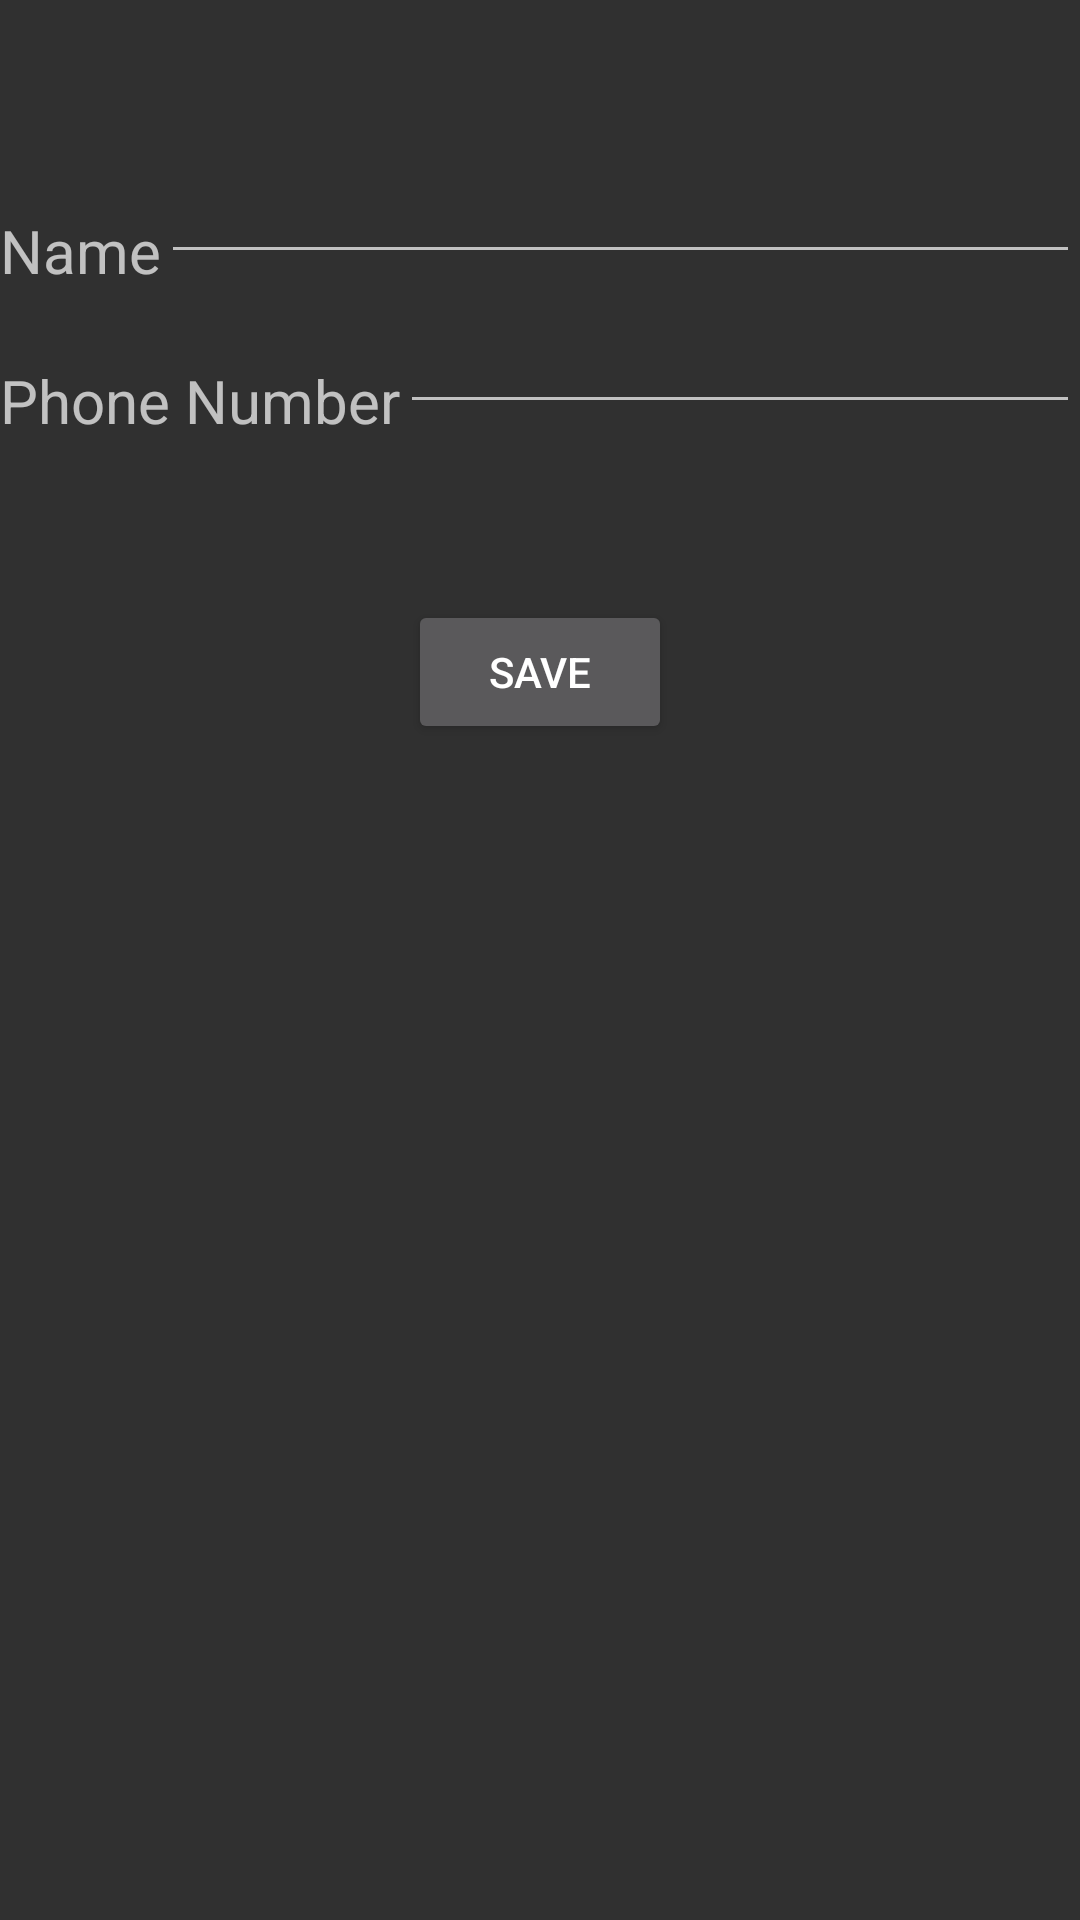

This screen was rendered from an Android layout file. Write that file and the resources it references.
<!-- AndroidManifest.xml: application theme AppTheme -->
<!-- res/layout/fragment_add.xml -->
<?xml version="1.0" encoding="utf-8"?>
<RelativeLayout xmlns:android="http://schemas.android.com/apk/res/android"
    xmlns:tools="http://schemas.android.com/tools"
    android:layout_width="match_parent"
    android:layout_height="match_parent"
    tools:context=".AddFragment">
 <TextView
     android:layout_width="wrap_content"
     android:layout_height="wrap_content"
     android:text="@string/name"
     android:id="@+id/name1"
     android:layout_marginTop="70dp"
     android:textSize="20sp"/>
<EditText
    android:layout_toRightOf="@id/name1"
    android:layout_width="match_parent"
    android:layout_height="wrap_content"
    android:id="@+id/enteredname"
    android:layout_marginTop="50dp"
    />
 <TextView
     android:layout_width="wrap_content"
     android:layout_height="wrap_content"
     android:text="@string/phone_number"
     android:id="@+id/name2"
     android:textSize="20sp"
     android:layout_marginTop="120dp"/>
<EditText
    android:layout_toRightOf="@id/name2"
    android:layout_width="match_parent"
    android:layout_height="wrap_content"
    android:id="@+id/enteredphone"
    android:layout_marginTop="100dp"/>
 <Button
     android:layout_width="wrap_content"
     android:layout_height="wrap_content"
     android:id="@+id/add"
     android:text="@string/save"
     android:layout_marginTop="200dp"
     android:layout_centerHorizontal="true"/>


</RelativeLayout>
<!-- resources referenced by this layout -->
<resources>
  <string name="name">Name</string>
  <string name="phone_number">Phone Number</string>
  <string name="save">Save</string>
  <style name="AppTheme" parent="Theme.AppCompat">
          
          <item name="colorPrimary">@color/colorPrimary</item>
          <item name="colorPrimaryDark">@color/colorPrimaryDark</item>
          <item name="colorAccent">@color/colorAccent</item>
          <item name="android:navigationBarColor">@color/colornavigation</item>
          <item name="cornerRadius">50dp</item>
      </style>
  <color name="colorPrimary">#aa000000</color>
  <color name="colorPrimaryDark">#aa000000</color>
  <color name="colorAccent">#03DAC5</color>
  <color name="colornavigation">#aa000000</color>
</resources>
